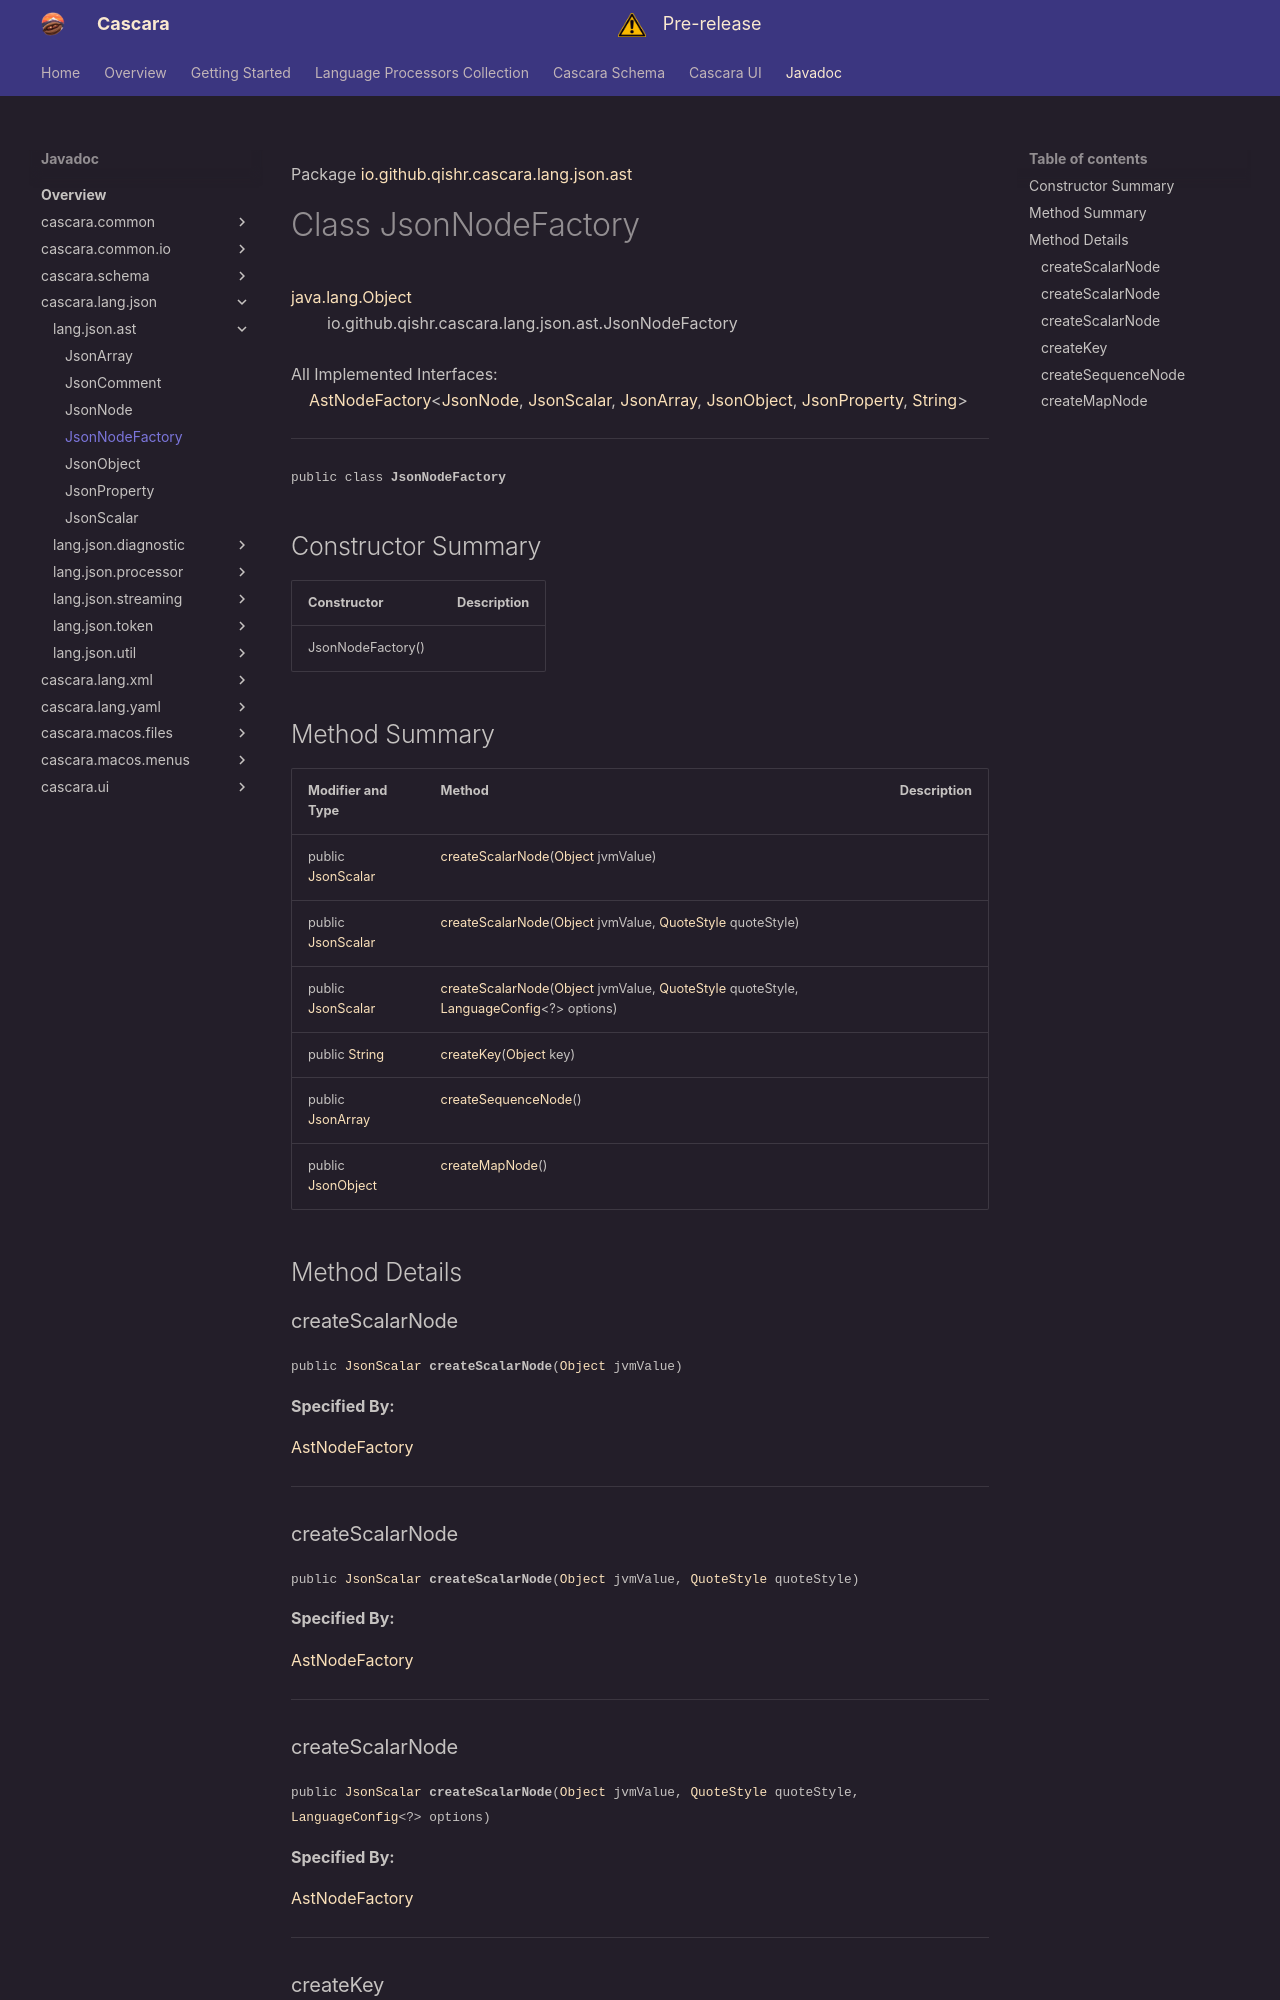

repository: qishr/qishr.github.io · page: javadoc/latest/cascara.lang.json/io/github/qishr/cascara/lang/json/ast/JsonNodeFactory/index.html · generator: mkdocs

Package [io.github.qishr.cascara.lang.json.ast](index.md)

# Class JsonNodeFactory
[java.lang.Object](https://docs.oracle.com/en/java/javase/24/docs/api/java.base/java/lang/Object.html)<br/>
        io.github.qishr.cascara.lang.json.ast.JsonNodeFactory<br/>
<br/>
All Implemented Interfaces:<br/>
    [AstNodeFactory](../../../../../../../../cascara.common/io/github/qishr/cascara/common/lang/ast/AstNodeFactory.md)<[JsonNode](../../../../../../../io/github/qishr/cascara/lang/json/ast/JsonNode.md), [JsonScalar](../../../../../../../io/github/qishr/cascara/lang/json/ast/JsonScalar.md), [JsonArray](../../../../../../../io/github/qishr/cascara/lang/json/ast/JsonArray.md), [JsonObject](../../../../../../../io/github/qishr/cascara/lang/json/ast/JsonObject.md), [JsonProperty](../../../../../../../io/github/qishr/cascara/lang/json/ast/JsonProperty.md), [String](https://docs.oracle.com/en/java/javase/24/docs/api/java.base/java/lang/String.html)>


----

<span style="font-family: monospace; font-size: 80%;">public class __JsonNodeFactory__</span>


## Constructor Summary

| Constructor       | Description |
|-------------------|-------------|
| JsonNodeFactory() |             |



## Method Summary

| Modifier and Type                                                                                   | Method                                                                                                                                                                                                                                                                                                                                                                                               | Description |
|-----------------------------------------------------------------------------------------------------|------------------------------------------------------------------------------------------------------------------------------------------------------------------------------------------------------------------------------------------------------------------------------------------------------------------------------------------------------------------------------------------------------|-------------|
| public [JsonScalar](../../../../../../../io/github/qishr/cascara/lang/json/ast/JsonScalar.md)       | [createScalarNode](#createscalarnode)([Object](https://docs.oracle.com/en/java/javase/24/docs/api/java.base/java/lang/Object.html) jvmValue)                                                                                                                                                                                                                                                         |             |
| public [JsonScalar](../../../../../../../io/github/qishr/cascara/lang/json/ast/JsonScalar.md)       | [createScalarNode](#createscalarnode)([Object](https://docs.oracle.com/en/java/javase/24/docs/api/java.base/java/lang/Object.html) jvmValue, [QuoteStyle](../../../../../../../../cascara.common/io/github/qishr/cascara/common/lang/util/QuoteStyle.md) quoteStyle)                                                                                                                                 |             |
| public [JsonScalar](../../../../../../../io/github/qishr/cascara/lang/json/ast/JsonScalar.md)       | [createScalarNode](#createscalarnode)([Object](https://docs.oracle.com/en/java/javase/24/docs/api/java.base/java/lang/Object.html) jvmValue, [QuoteStyle](../../../../../../../../cascara.common/io/github/qishr/cascara/common/lang/util/QuoteStyle.md) quoteStyle, [LanguageConfig](../../../../../../../../cascara.common/io/github/qishr/cascara/common/lang/util/LanguageConfig.md)<?> options) |             |
| public [String](https://docs.oracle.com/en/java/javase/24/docs/api/java.base/java/lang/String.html) | [createKey](#createkey)([Object](https://docs.oracle.com/en/java/javase/24/docs/api/java.base/java/lang/Object.html) key)                                                                                                                                                                                                                                                                            |             |
| public [JsonArray](../../../../../../../io/github/qishr/cascara/lang/json/ast/JsonArray.md)         | [createSequenceNode](#createsequencenode)()                                                                                                                                                                                                                                                                                                                                                          |             |
| public [JsonObject](../../../../../../../io/github/qishr/cascara/lang/json/ast/JsonObject.md)       | [createMapNode](#createmapnode)()                                                                                                                                                                                                                                                                                                                                                                    |             |



## Method Details

### createScalarNode

<span style="font-family: monospace; font-size: 80%;">public [JsonScalar](../../../../../../../io/github/qishr/cascara/lang/json/ast/JsonScalar.md) __createScalarNode__([Object](https://docs.oracle.com/en/java/javase/24/docs/api/java.base/java/lang/Object.html) jvmValue)</span>



**Specified By:**

[AstNodeFactory](../../../../../../../../cascara.common/io/github/qishr/cascara/common/lang/ast/AstNodeFactory.md)


---
